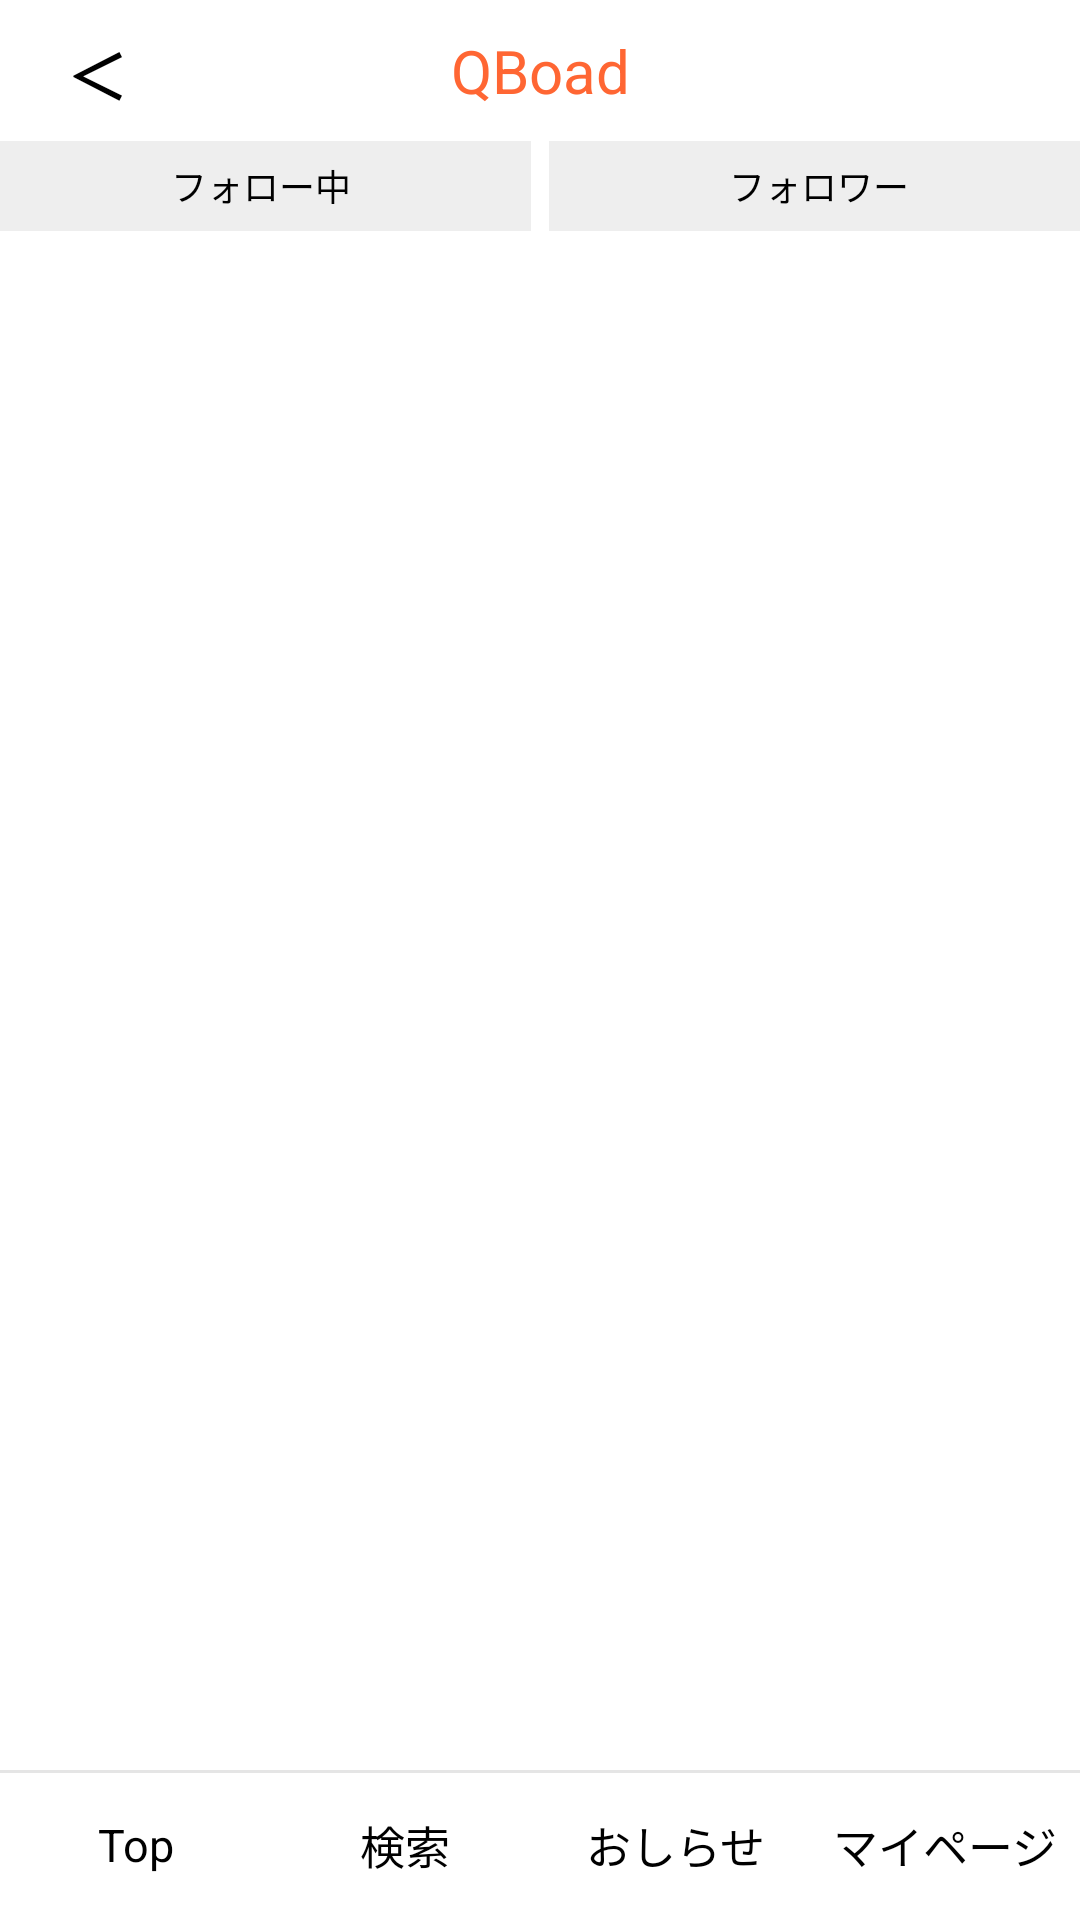

Write the Android layout XML for this screen, with the resource values it uses.
<!-- AndroidManifest.xml: application theme Theme.QBoad -->
<!-- res/layout/activity_folower.xml -->
<?xml version="1.0" encoding="utf-8"?>
<androidx.constraintlayout.widget.ConstraintLayout xmlns:android="http://schemas.android.com/apk/res/android"
    xmlns:app="http://schemas.android.com/apk/res-auto"
    xmlns:tools="http://schemas.android.com/tools"
    android:layout_width="match_parent"
    android:layout_height="match_parent"
    tools:context=".FolowerActivity">


    <TextView
        android:id="@+id/follow_header_back_button"
        android:layout_width="35dp"
        android:layout_height="wrap_content"
        android:layout_marginLeft="15dp"
        android:layout_marginTop="10dp"
        app:layout_constraintTop_toTopOf="parent"
        app:layout_constraintLeft_toLeftOf="parent"
        android:textColor="@color/black"
        android:textSize="20sp"
        android:textStyle="bold"
        android:gravity="center_horizontal"
        android:text="＜"/>

    <TextView
        android:id="@+id/follow_title"
        android:layout_width="0dp"
        android:layout_height="wrap_content"
        app:layout_constraintLeft_toLeftOf="parent"
        app:layout_constraintRight_toRightOf="parent"
        android:layout_marginTop="10dp"
        app:layout_constraintTop_toTopOf="parent"
        android:gravity="center_horizontal"
        android:text="QBoad"
        android:textColor="#FF6633"
        android:textSize="20sp"/>

    <LinearLayout
        android:id="@+id/follow_button_layout"
        android:layout_width="match_parent"
        android:layout_height="wrap_content"
        android:layout_alignParentStart="true"
        app:layout_constraintTop_toBottomOf="@+id/follow_title"
        android:gravity="center"
        android:layout_marginTop="10dp"
        android:orientation="horizontal">

        <TextView
            android:id="@+id/tab_follow_button"
            android:text="フォロー中"
            android:gravity="center"
            android:layout_marginRight="3dp"
            android:layout_marginLeft="3dp"
            android:layout_width="180dp"
            android:layout_height="30dp"
            android:textColor="@color/black"
            android:background="#EEEEEE"
            android:textSize="12sp"/>

        <TextView
            android:id="@+id/tab_follower_button"
            android:text="フォロワー"
            android:gravity="center"
            android:layout_marginRight="3dp"
            android:layout_marginLeft="3dp"
            android:layout_width="180dp"
            android:layout_height="30dp"
            android:textColor="@color/black"
            android:background="#EEEEEE"
            android:textSize="12sp" />
    </LinearLayout>

    <androidx.recyclerview.widget.RecyclerView
        android:id="@+id/recycler_follower"
        android:layout_width="match_parent"
        android:layout_height="0dp"
        app:layout_constraintTop_toBottomOf="@+id/follow_button_layout"
        app:layout_constraintBottom_toTopOf="@id/footer_menu"/>
    <androidx.recyclerview.widget.RecyclerView
        android:id="@+id/recycler_follow"
        android:layout_width="match_parent"
        android:layout_height="0dp"
        android:visibility="gone"
        app:layout_constraintTop_toBottomOf="@+id/follow_button_layout"
        app:layout_constraintBottom_toTopOf="@id/footer_menu"/>

    <include
        android:id="@+id/footer_menu"
        layout="@layout/footer_menu"
        android:layout_width="match_parent"
        android:layout_height="0dp"
        app:layout_constraintLeft_toLeftOf="parent"
        app:layout_constraintRight_toRightOf="parent"
        app:layout_constraintBottom_toBottomOf="parent" />


</androidx.constraintlayout.widget.ConstraintLayout>
<!-- res/layout/footer_menu.xml (included above) -->
<?xml version="1.0" encoding="utf-8"?>
<androidx.constraintlayout.widget.ConstraintLayout xmlns:android="http://schemas.android.com/apk/res/android"
    xmlns:app="http://schemas.android.com/apk/res-auto"
    xmlns:tools="http://schemas.android.com/tools"
    android:layout_width="match_parent"
    android:layout_height="50dp"
    tools:context=".UserPageActivity"
    android:background="@color/white">


    <View
        android:layout_width="match_parent"
        android:layout_height="1dp"
        android:background="@color/black"
        android:alpha="0.1"
        app:layout_constraintTop_toTopOf="parent"/>














    <TextView
        android:id="@+id/top_footer_button"
        app:layout_constraintLeft_toLeftOf="parent"
        app:layout_constraintRight_toLeftOf="@+id/search_footer_button"
        app:layout_constraintTop_toTopOf="parent"
        android:layout_width="0dp"
        android:layout_height="50dp"
        android:gravity="center"
        android:text="Top"
        android:textColor="@color/black"
        android:textSize="15dp"/>
    <TextView
        android:id="@+id/search_footer_button"
        app:layout_constraintRight_toLeftOf="@+id/q_footer_button"
        app:layout_constraintLeft_toRightOf="@+id/top_footer_button"
        app:layout_constraintTop_toTopOf="parent"
        android:layout_width="0dp"
        android:layout_height="50dp"
        android:gravity="center"
        android:text="検索"
        android:textColor="@color/black"
        android:textSize="15dp"/>
    <TextView
        android:id="@+id/q_footer_button"
        app:layout_constraintRight_toLeftOf="@+id/information_footer_button"
        app:layout_constraintLeft_toRightOf="@+id/search_footer_button"
        app:layout_constraintTop_toTopOf="parent"
        android:layout_width="0dp"
        android:layout_height="50dp"
        android:gravity="center"
        android:text=""
        android:textColor="@color/black"
        android:visibility="gone"
        android:textSize="15dp"/>
    <TextView
        android:id="@+id/information_footer_button"
        app:layout_constraintRight_toLeftOf="@+id/my_page_footer_button"
        app:layout_constraintLeft_toRightOf="@+id/q_footer_button"
        app:layout_constraintTop_toTopOf="parent"
        android:layout_width="0dp"
        android:layout_height="50dp"
        android:gravity="center"
        android:text="おしらせ"
        android:textColor="@color/black"
        android:textSize="15dp"/>
    <TextView
        android:id="@+id/my_page_footer_button"
        app:layout_constraintRight_toRightOf="parent"
        app:layout_constraintLeft_toRightOf="@+id/information_footer_button"
        app:layout_constraintTop_toTopOf="parent"
        android:layout_width="0dp"
        android:layout_height="50dp"
        android:gravity="center"
        android:text="マイページ"
        android:textColor="@color/black"
        android:textSize="15dp"/>










</androidx.constraintlayout.widget.ConstraintLayout>
<!-- resources referenced by this layout -->
<resources>
  <color name="black">#FF000000</color>
  <color name="white">#FFFFFFFF</color>
  <style name="Theme.QBoad" parent="Theme.MaterialComponents.Light.DarkActionBar">
          
          <item name="colorPrimary">@color/blue</item>
          <item name="colorPrimaryVariant">@color/blue</item>
          <item name="colorPrimaryDark">@color/blue</item>
          <item name="colorOnPrimary">@color/white</item>
          
          <item name="colorSecondary">@color/teal_200</item>
          <item name="colorSecondaryVariant">@color/teal_700</item>
          <item name="colorOnSecondary">@color/black</item>
          
          <item name="android:statusBarColor" tools:targetApi="l">?attr/colorPrimaryVariant</item>
          
          <item name="windowNoTitle">true</item>
          <item name="windowActionBar">false</item>
          <item name="android:windowContentOverlay">@null</item>
      </style>
  <color name="blue">#66a6ff</color>
  <color name="teal_200">#FF03DAC5</color>
  <color name="teal_700">#FF018786</color>
</resources>
